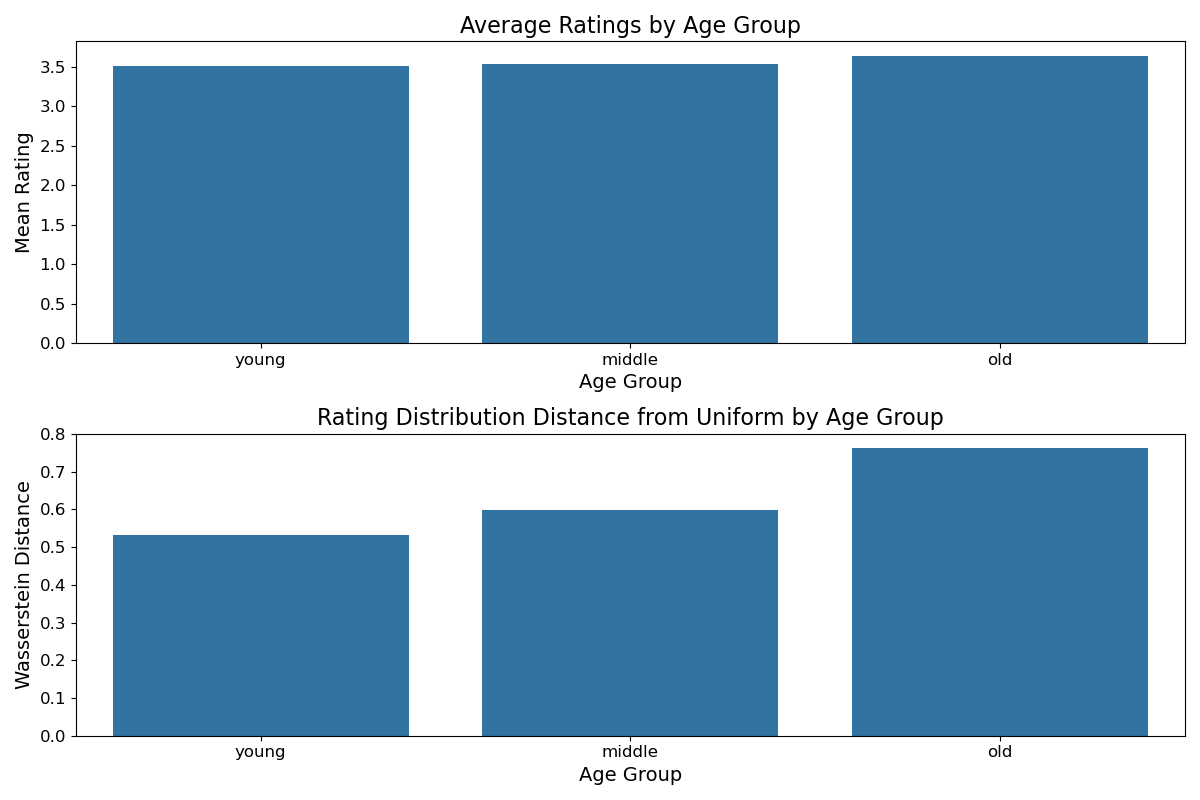

Data behind this chart, as committed beside it:
, mean_rating, std_rating, wasserstein_distance
young, 3.508, 1.16, 0.5321
middle, 3.536, 1.105, 0.5972
old, 3.642, 1.066, 0.762
